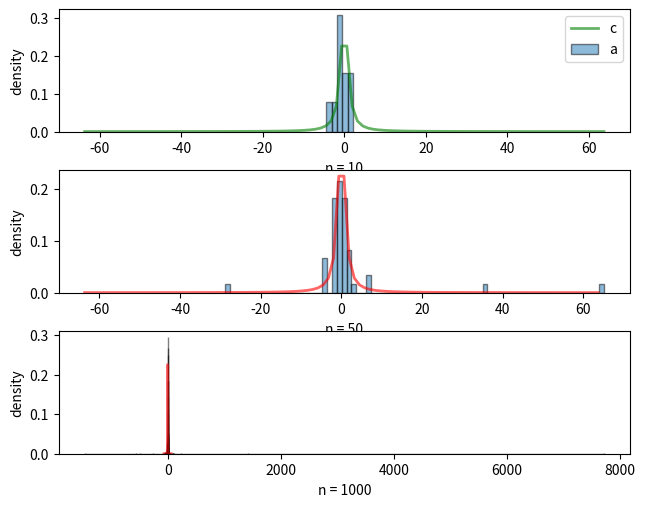

Here is the Python script that generated this plot:
import math
import numpy as np
from scipy.stats import norm, cauchy, uniform, poisson, laplace
import matplotlib.pyplot as plt
from statistics import median, mean
import pandas as pd


def Distribution_Graphics(distribution, loc=0, scale=1, interval=0.005):
    """НОРМАЛЬНОЕ РАСПРЕДЕЛЕНИЕ"""

    name = distribution.name

    #  выбираем 10 нормально распределенных точек
    dist10 = distribution.rvs(size=10, loc=loc, scale=scale)
    dist50 = distribution.rvs(size=50, loc=loc, scale=scale)
    dist1000 = distribution.rvs(size=1000, loc=loc, scale=scale)

    plt.subplot(311)

    plt.tight_layout()
    # plt.tight_layout(h_pad=0.1)

    #  устанавливаем точки по оси икс
    x = np.linspace(distribution.ppf(interval, loc, scale), distribution.ppf(1 - interval, loc, scale), 100)

    #  плотность распределения:
    ax1 = plt.subplot(3, 1, 1)
    ax1.plot(x, distribution.pdf(x, loc, scale), 'g-', lw=2, alpha=0.6, label='{} pdf'.format(name))

    #  строим гистограмму
    ax1.hist(dist10, density=True, bins='auto', edgecolor='black', alpha=0.5)
    ax1.legend('{} pdf'.format(name))
    ax1.set_xlabel('n = 10')
    ax1.set_ylabel('density')

    ax2 = plt.subplot(3, 1, 2)
    ax2.plot(x, distribution.pdf(x, loc, scale), 'r-', lw=2, alpha=0.6, label='{} pdf'.format(name))
    ax2.hist(dist50, density=True, bins='auto', edgecolor='black', alpha=0.5)
    ax2.set_xlabel('n = 50')
    ax2.set_ylabel('density')

    ax3 = plt.subplot(3, 1, 3)
    ax3.plot(x, distribution.pdf(x, loc, scale), 'r-', lw=2, alpha=0.6, label='{} pdf'.format(name))
    ax3.hist(dist1000, density=True, bins='auto', edgecolor='black', alpha=0.5)
    ax3.set_xlabel('n = 1000')
    ax3.set_ylabel('density')
    plt.show()


def z_R(array):
    return (min(array) + max(array)) / 2


def z_P(array, p):
    """подается уже отсторированный массив"""
    if (len(array) * p) % 1 == 0:
        ind = len(array) * p
    else:
        ind = math.floor((len(array) * p)) + 1

    return array[int(ind)]


def z_Q(array):
    return (z_P(array, 0.25) + z_P(array, 0.75)) / 2


def z_Tr(array):
    result = 0
    r = math.floor(len(array) / 4)
    for i in range(r, len(array) - r - 1, 1):
        result += array[i]

    return result / (len(array) - 2 * r)


def Characteristics_Evaluate(distribution, loc=0, scale=1):
    super_dict = {'10': {'mean': 0,
                         'median': 0,
                         'z_R': 0,
                         'z_Q': 0,
                         'z_Tr': 0},
                  '100': {'mean': 0,
                          'median': 0,
                          'z_R': 0,
                          'z_Q': 0,
                          'z_Tr': 0},
                  '1000': {'mean': 0,
                           'median': 0,
                           'z_R': 0,
                           'z_Q': 0,
                           'z_Tr': 0}}

    distributions_dict = {'10': [], '100': [], '1000': []}

    super_dict_power_two = {'10': super_dict['10'].copy(),
                            '100': super_dict['100'].copy(),
                            '1000': super_dict['1000'].copy()}

    commands = [mean, median, z_R, z_Q, z_Tr]

    for i in range(1000):
        distributions_dict['10'] = (distribution.rvs(size=10, loc=loc, scale=scale))
        distributions_dict['100'] = distribution.rvs(size=100, loc=loc, scale=scale)
        distributions_dict['1000'] = distribution.rvs(size=1000, loc=loc, scale=scale)

        distributions_dict['10'].sort()
        distributions_dict['100'].sort()
        distributions_dict['1000'].sort()

        if i == 0:
            for cmd in commands:
                for key in super_dict.keys():
                    super_dict[key][cmd.__name__] = cmd(distributions_dict[key])
                    super_dict_power_two[key][cmd.__name__] = cmd(distributions_dict[key]) ** 2

        else:
            for cmd in commands:
                for key in super_dict:
                    super_dict[key][cmd.__name__] = (super_dict[key][cmd.__name__] * i + cmd(distributions_dict[key])) / (i + 1)
                    super_dict_power_two[key][cmd.__name__] = ((super_dict_power_two[key][cmd.__name__] * i +
                                                               cmd(distributions_dict[key])** 2) /
                                                               (i + 1))



    return super_dict, super_dict_power_two









#неправильный вывод (mean при n=1000 слишком далеко от 10)
def poisson_calculate(mu):
    super_dict = {'10': {'mean': 0,
                         'median': 0,
                         'z_R': 0,
                         'z_Q': 0,
                         'z_Tr': 0},
                  '100': {'mean': 0,
                          'median': 0,
                          'z_R': 0,
                          'z_Q': 0,
                          'z_Tr': 0},
                  '1000': {'mean': 0,
                           'median': 0,
                           'z_R': 0,
                           'z_Q': 0,
                           'z_Tr': 0}}
    commands = [mean, median, z_R, z_Q, z_Tr]
    distributions_dict = {'10': [], '100': [], '1000': []}

    super_dict_power_two = {'10': super_dict['10'].copy(),
                            '100': super_dict['100'].copy(),
                            '1000': super_dict['1000'].copy()}

    for i in range(1000):
        distributions_dict['10'] = poisson.rvs(mu, size=10)
        distributions_dict['100'] = poisson.rvs(mu, size=100)
        distributions_dict['1000'] = poisson.rvs(mu, size=1000)

        distributions_dict['10'].sort()
        distributions_dict['100'].sort()
        distributions_dict['1000'].sort()

        if i == 0:
            for cmd in commands:
                for key in super_dict.keys():
                    super_dict[key][cmd.__name__] = cmd(distributions_dict[key])
                    super_dict_power_two[key][cmd.__name__] = cmd(distributions_dict[key]) ** 2

        else:
            for cmd in commands:
                for key in super_dict:
                    super_dict[key][cmd.__name__] = (super_dict[key][cmd.__name__] * i + cmd(distributions_dict[key])) / (
                                i + 1)
                    super_dict_power_two[key][cmd.__name__] = ((super_dict_power_two[key][cmd.__name__] * i +
                                                               cmd(distributions_dict[key])** 2) /
                                                               (i + 1))
    print(super_dict)
    print(super_dict_power_two)



def write_in_file(super_dict, super_dict_power_two):
    df = pd.DataFrame.from_dict(super_dict, 'index').reset_index()
    df1 = pd.DataFrame.from_dict(super_dict_power_two,'index').reset_index()
    return df, df1



def write_concat_df_in_file():
    df_array = []
    frames = []
    frames_power = []
    distr_array = [[norm, 0, 1], [cauchy, 0, 1], [laplace, 0, 1 / math.sqrt(2)],[uniform, -math.sqrt(3),math.sqrt(3)]]
    count = 0
    for sub_arr in distr_array:
        super_dict, super_dict_power_two = Characteristics_Evaluate(sub_arr[0], sub_arr[1], sub_arr[2])
        sup_dict,super_dict_power_two = write_in_file(super_dict, super_dict_power_two)
        # df2 = pd.DataFrame(np.insert(sup_dict.values, count, values=[f'{sub_arr[0].name}', '', '', '', '', ''], axis=0))
        df2 = pd.DataFrame(super_dict)
        df2_power = pd.DataFrame(np.insert(super_dict_power_two.values, count, values=[f'{sub_arr[0].name}', '', '', '', '', ''], axis=0))
        df2.columns = sup_dict.columns
        df2[['mean','median','z_R','z_Q','z_Tr']] = df2[['mean','median','z_R','z_Q','z_Tr']].astype(int)
        df2_power.columns = super_dict_power_two.columns
        frames.append(df2)
        frames_power.append(df2_power)
    result = pd.concat(frames)
    result_power = pd.concat(frames_power)
    result_power = result_power.apply(lambda x: x*x)
    df_array.append(result)
    df_array.append(result_power)
    multiple_dfs(df_array,'sheet1','file.xlsx',3)

def multiple_dfs(df_list, sheets, file_name, spaces):
    writer = pd.ExcelWriter(file_name,engine='xlsxwriter')
    column = 0
    for dataframe in df_list:
        dataframe.to_excel(writer,sheet_name=sheets,startrow=0 , startcol=column,index=False)
        column = column + 8
    writer.save()

# list of dataframes

# run function


def emperic_functions(distribution, loc, scale):
    dist20 = distribution.rvs(size=20, loc=loc, scale=scale)
    dist60 = distribution.rvs(size=60, loc=loc, scale=scale)
    dist100 = distribution.rvs(size=100, loc=loc, scale=scale)


    ax1 = plt.subplot(1, 3, 1)
    ax1.hist(dist20,alpha=1, histtype='step', cumulative=True, bins=len(dist20),density=True,range=(-4,4))
    x = np.linspace(-4,4,100)
    ax1.plot(x, distribution(loc=loc,scale=scale).cdf(x),
            'g-', lw=2, alpha=0.8, label='laplace pdf')
    # sns.kdeplot(dist20, cumulative=True)
    ax1.set_box_aspect(1)
    ax1.set_xlim(-4, 4)
    # ax1.legend('{} pdf'.format(name))
    ax1.set_xlabel(f'n = 20 - {distribution.name}')
    # ax1.set_ylabel('density')

    ax2 = plt.subplot(1, 3, 2)
    ax2.hist(dist60,alpha=1, histtype='step', cumulative=True, bins=len(dist60), density=True,range=(-4,4))
    ax2.plot(x, distribution(loc=loc,scale=scale).cdf(x),
            'g-', lw=2, alpha=0.8, label='laplace pdf')
    # sns.kdeplot(dist60, cumulative=True)
    ax2.set_box_aspect(1)
    ax2.set_xlim(-4, 4)
    ax2.set_xlabel(f'n = 60 - {distribution.name}')
    # ax2.set_ylabel('density')

    ax3 = plt.subplot(1, 3, 3)

    ax3.hist(dist100, alpha=1, histtype='step', cumulative=True, bins=len(dist100), density=True,range=(-4,4))
    ax3.plot(x, distribution(loc=loc,scale=scale).cdf(x),
            'g-', lw=2, alpha=0.8, label='laplace pdf')
    ax3.set_xlim(-4,4)
    # sns.kdeplot(dist100, cumulative=True)
    ax3.set_box_aspect(1)
    ax3.set_xlabel(f'n = 100 - {distribution.name}')
    # ax3.set_ylabel('density')
    plt.show()


def emperic_functions_poisson():
    dist20 = poisson.rvs(10, size=20)
    dist60 = poisson.rvs(10, size=60)
    dist100 = poisson.rvs(10, size=100)


    ax1 = plt.subplot(1, 3, 1)
    ax1.hist(dist20,alpha=1, histtype='step', cumulative=True, bins=len(dist20),density=True,range=(6,14))
    x = np.linspace(6,14,100)
    ax1.plot(x, poisson(10).cdf(x),
            'g-', lw=2, alpha=0.8, label='laplace pdf')
    # sns.kdeplot(dist20, cumulative=True)
    ax1.set_box_aspect(1)
    ax1.set_xlim(6, 14)
    # ax1.legend('{} pdf'.format(name))
    ax1.set_xlabel(f'n = 20 - {poisson.name}')
    # ax1.set_ylabel('density')

    ax2 = plt.subplot(1, 3, 2)
    ax2.hist(dist60,alpha=1, histtype='step', cumulative=True, bins=len(dist60), density=True, range=(6, 14))
    x = np.linspace(6, 14, 100)
    ax2.plot(x, poisson(10).cdf(x),
             'g-', lw=2, alpha=0.8, label='laplace pdf')
    # sns.kdeplot(dist20, cumulative=True)
    ax2.set_box_aspect(1)
    ax2.set_xlim(6, 14)
    # ax1.legend('{} pdf'.format(name))
    ax2.set_xlabel(f'n = 60 - {poisson.name}')
    # ax1.set_ylabel('density')

    ax3 = plt.subplot(1, 3, 3)
    ax3.hist(dist100,alpha=1, histtype='step', cumulative=True, bins=len(dist100), density=True, range=(6, 14))
    x = np.linspace(6, 14, 100)
    ax3.plot(x, poisson(10).cdf(x),
             'g-', lw=2, alpha=0.8, label='laplace pdf')
    # sns.kdeplot(dist20, cumulative=True)
    ax3.set_box_aspect(1)
    ax3.set_xlim(6, 14)
    # ax1.legend('{} pdf'.format(name))
    ax3.set_xlabel(f'n = 100 - {poisson.name}')
    # ax1.set_ylabel('density')

    plt.show()

    plt.show()



    plt.show()




if __name__ == '__main__':
    Distribution_Graphics(cauchy)
    # Characteristics_Evaluate(norm)
    # poisson_calculate(10)
    # write_concat_df_in_file()
    # emperic_functions(norm,0,1)
    # emperic_functions(cauchy, 0, 1)
    # emperic_functions(laplace, 0, 1 / math.sqrt(2))
    # emperic_functions(uniform, -math.sqrt(3), 2*math.sqrt(3))
    # emperic_functions_poisson()




